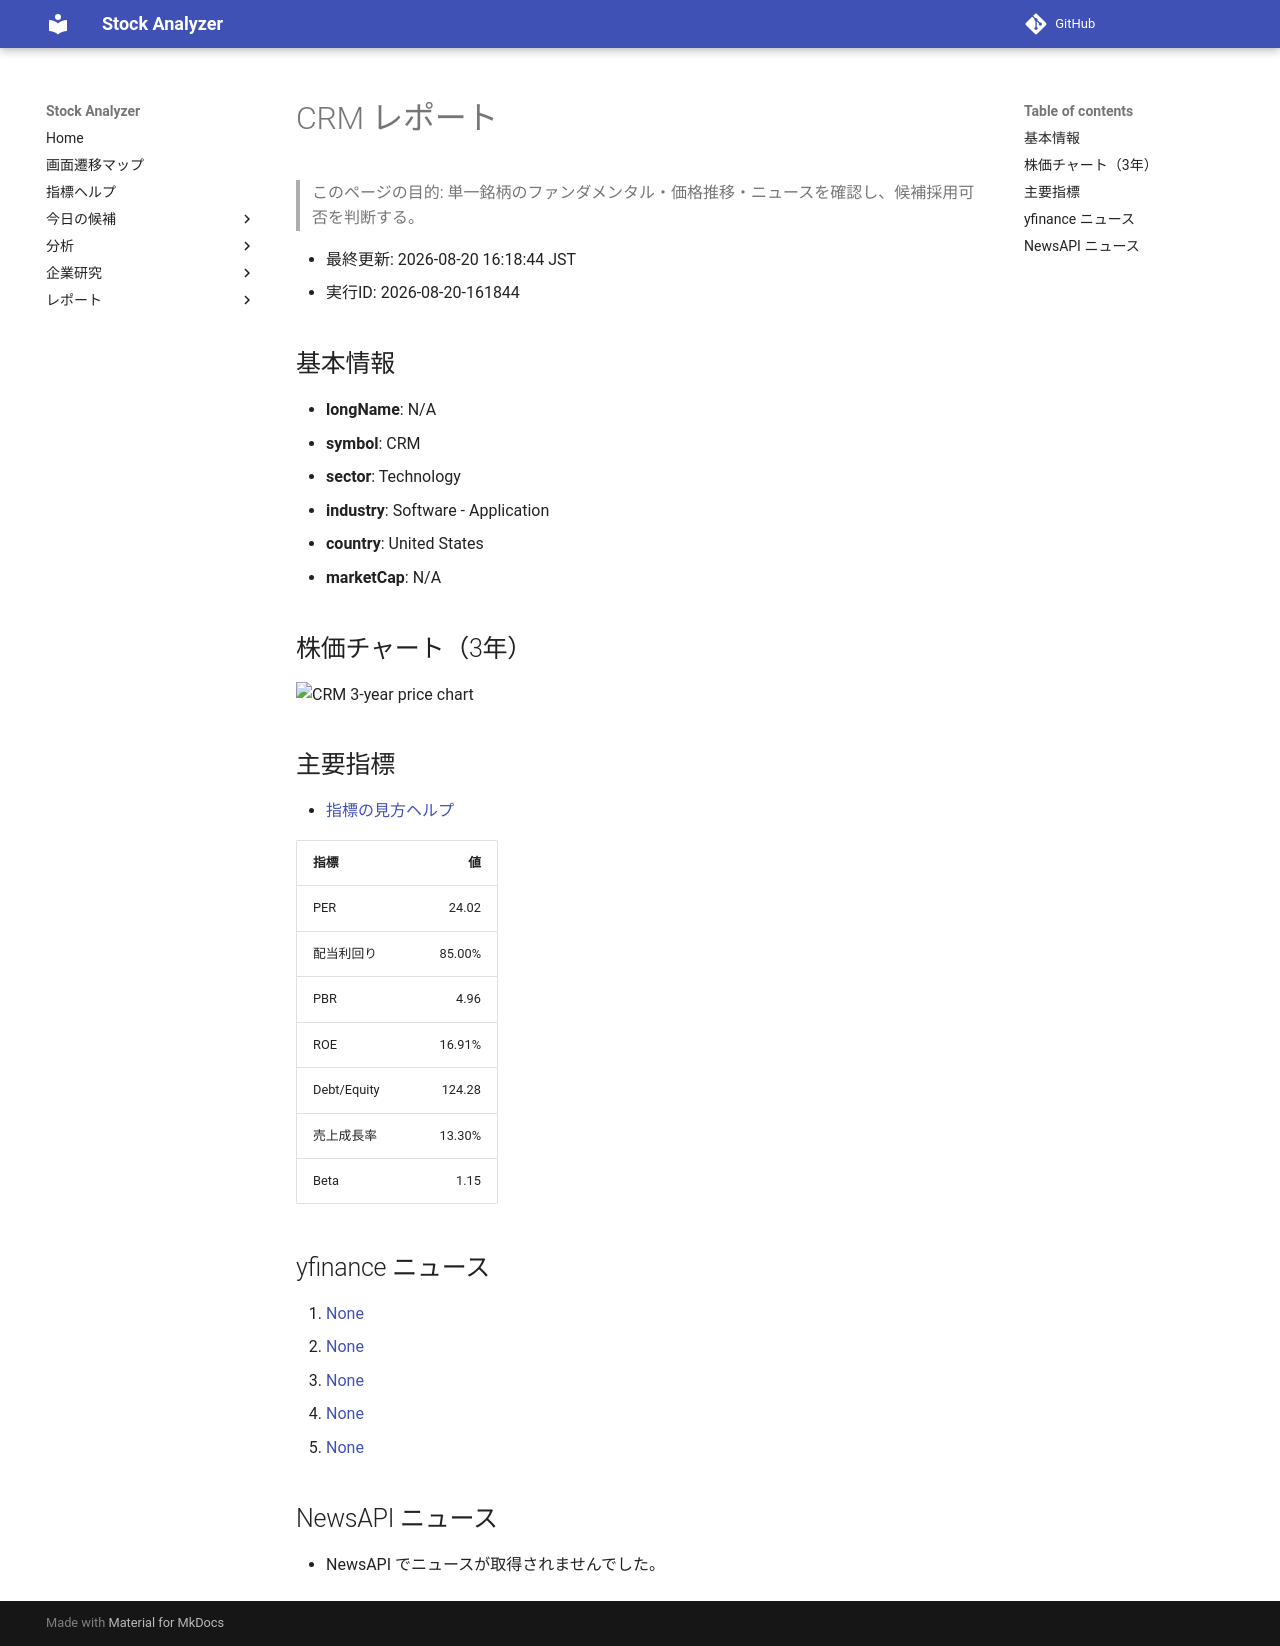

repository: Yumi-note/Making-APP · page: reports/2026-08-20/161844/CRM/index.html · generator: mkdocs

# CRM レポート

> このページの目的: 単一銘柄のファンダメンタル・価格推移・ニュースを確認し、候補採用可否を判断する。

- 最終更新: 2026-08-20 16:18:44 JST
- 実行ID: 2026-08-20-161844

## 基本情報

- **longName**: N/A
- **symbol**: CRM
- **sector**: Technology
- **industry**: Software - Application
- **country**: United States
- **marketCap**: N/A

## 株価チャート（3年）

![CRM 3-year price chart](CRM_3y.png)

## 主要指標

- [指標の見方ヘルプ](../../../../indicators.md)

| 指標 | 値 |
|---|---:|
| PER | 24.02 |
| 配当利回り | 85.00% |
| PBR | 4.96 |
| ROE | 16.91% |
| Debt/Equity | 124.28 |
| 売上成長率 | 13.30% |
| Beta | 1.15 |

## yfinance ニュース

1. [None](None)
2. [None](None)
3. [None](None)
4. [None](None)
5. [None](None)

## NewsAPI ニュース

- NewsAPI でニュースが取得されませんでした。
